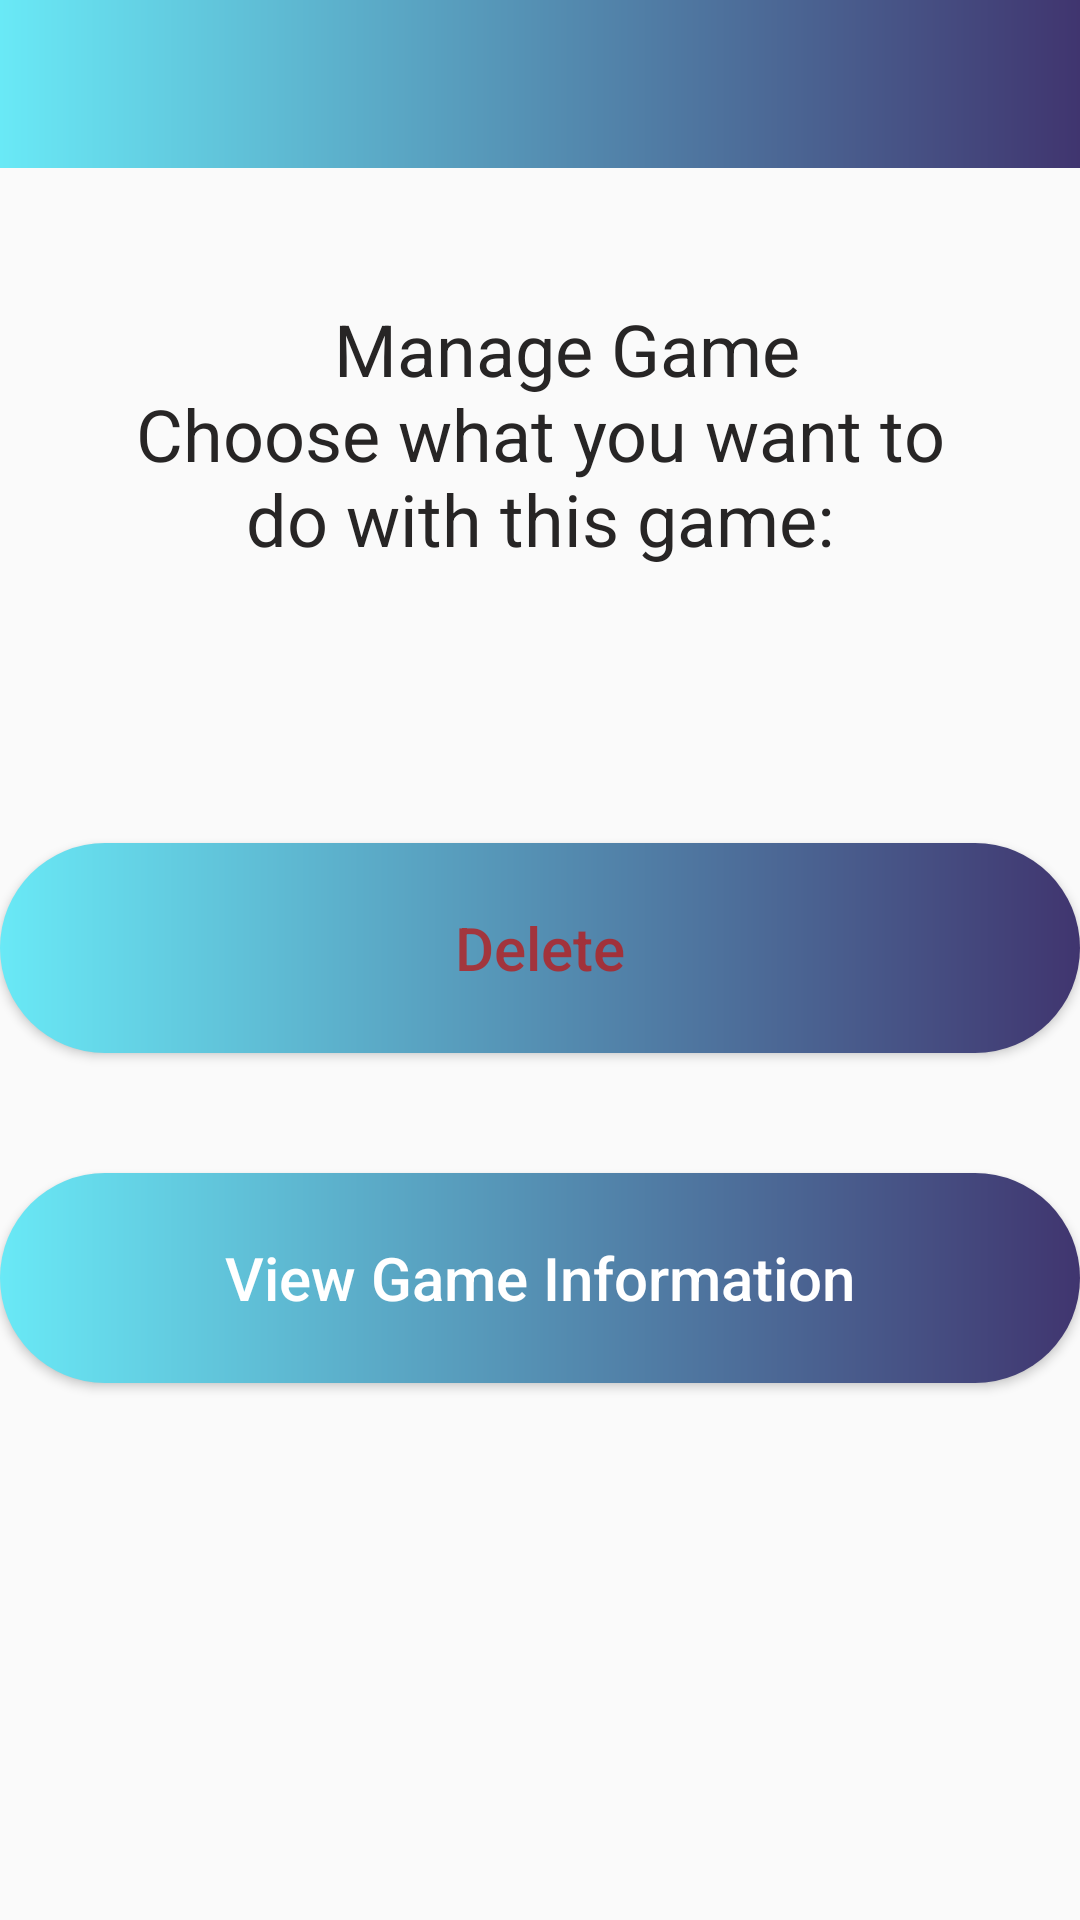

Write the Android layout XML for this screen, with the resource values it uses.
<!-- AndroidManifest.xml: application theme Theme.GameTempFinal -->
<!-- res/layout/activity_manage.xml -->
<?xml version="1.0" encoding="utf-8"?>
<androidx.constraintlayout.widget.ConstraintLayout
    xmlns:android="http://schemas.android.com/apk/res/android"
    xmlns:app="http://schemas.android.com/apk/res-auto"
    xmlns:tools="http://schemas.android.com/tools"
    android:layout_width="match_parent"
    android:layout_height="match_parent"
    tools:context=".ManageActivity"

    >

    <com.google.android.material.appbar.AppBarLayout
        android:layout_width="match_parent"
        android:layout_height="wrap_content"
        android:background="@drawable/menu_background"
        app:elevation="0dp"
        app:layout_constraintTop_toTopOf="parent"
        android:theme="@style/ToolbarTheme"
        android:id="@+id/actionBar">

        <androidx.appcompat.widget.Toolbar
            android:id="@+id/toolbar"
            app:popupTheme="@style/ThemeOverlay.AppCompat.Light"
            android:layout_width="match_parent"
            android:layout_height="?attr/actionBarSize"
            android:scrollbarSize="0dp"
            app:layout_scrollFlags="noScroll"
            app:titleTextColor="@color/white" />
    </com.google.android.material.appbar.AppBarLayout>


    <TextView
        android:id="@+id/Game_Welcome"
        android:layout_width="275dp"
        android:layout_height="113dp"
        android:layout_marginTop="100dp"
        android:layout_marginBottom="100dp"
        android:ems="10"
        android:text="   Manage Game                   Choose what you want to do with this game:"
        android:textAlignment="center"
        android:textColor="#272525"
        android:textSize="24sp"
        app:layout_constraintBottom_toTopOf="@+id/delete_button"
        app:layout_constraintEnd_toEndOf="parent"
        app:layout_constraintStart_toStartOf="parent"
        app:layout_constraintTop_toTopOf="parent" />

    <Button
        android:id="@+id/delete_button"
        android:layout_width="match_parent"
        android:layout_height="70dp"
        android:layout_marginTop="68dp"
        android:text="Delete"
        android:background="@drawable/cb"

        android:textAllCaps="false"
        android:textColor="#C6B81A1A"
        android:textSize="20sp"
        app:layout_constraintEnd_toEndOf="parent"
        app:layout_constraintStart_toStartOf="parent"
        app:layout_constraintTop_toBottomOf="@+id/Game_Welcome" />



    <Button
        android:id="@+id/view_button"
        android:layout_width="match_parent"
        android:layout_height="70dp"
        android:layout_marginTop="40dp"
        android:text="View Game Information"
        android:background="@drawable/cb"
        android:textAllCaps="false"
        android:textColor="#FFFFFF"
        android:textSize="20sp"
        app:layout_constraintEnd_toEndOf="parent"
        app:layout_constraintStart_toStartOf="parent"
        app:layout_constraintTop_toBottomOf="@+id/delete_button" />



</androidx.constraintlayout.widget.ConstraintLayout>
<!-- resources referenced by this layout -->
<resources>
  <!-- drawable cb (drawable) -->
  <?xml version="1.0" encoding="utf-8"?>
  <shape xmlns:android="http://schemas.android.com/apk/res/android" android:shape="rectangle">
      <gradient android:startColor="#69e9f6" android:endColor="#40356f"/>
      <corners android:radius="50dp"/>
  </shape>
  <!-- drawable menu_background (drawable) -->
  <?xml version="1.0" encoding="utf-8"?>
  <shape xmlns:android="http://schemas.android.com/apk/res/android" android:shape="rectangle">
      <gradient android:startColor="#69e9f6" android:endColor="#40356f"/>
      />
  </shape>
  <style name="ToolbarTheme" parent="Theme.AppCompat.Light.NoActionBar">
          
          <item name="colorControlNormal">@color/white</item>
          <item name="layout_scrollFlags">exitUntilCollapsed</item>
      </style>
  <style name="Theme.GameTempFinal" parent="Theme.AppCompat.Light.NoActionBar">
          
          <item name="colorPrimary">@color/purple_500</item>
          <item name="colorPrimaryVariant">@color/purple_700</item>
          <item name="colorOnPrimary">@color/white</item>
          
          <item name="colorSecondary">@color/teal_200</item>
          <item name="colorSecondaryVariant">@color/teal_700</item>
          <item name="colorOnSecondary">@color/black</item>
          
          <item name="android:statusBarColor">?attr/colorPrimaryVariant</item>
          
      </style>
  <!-- not gathered from this repository: default colours our renderer supplied (Android Studio template values) -->
  <color name="purple_500">#FF6200EE</color>
  <color name="purple_700">#FF3700B3</color>
  <color name="teal_200">#FF03DAC5</color>
  <color name="teal_700">#FF018786</color>
  <color name="black">#FF000000</color>
  <color name="white">#FFFFFFFF</color>
</resources>
